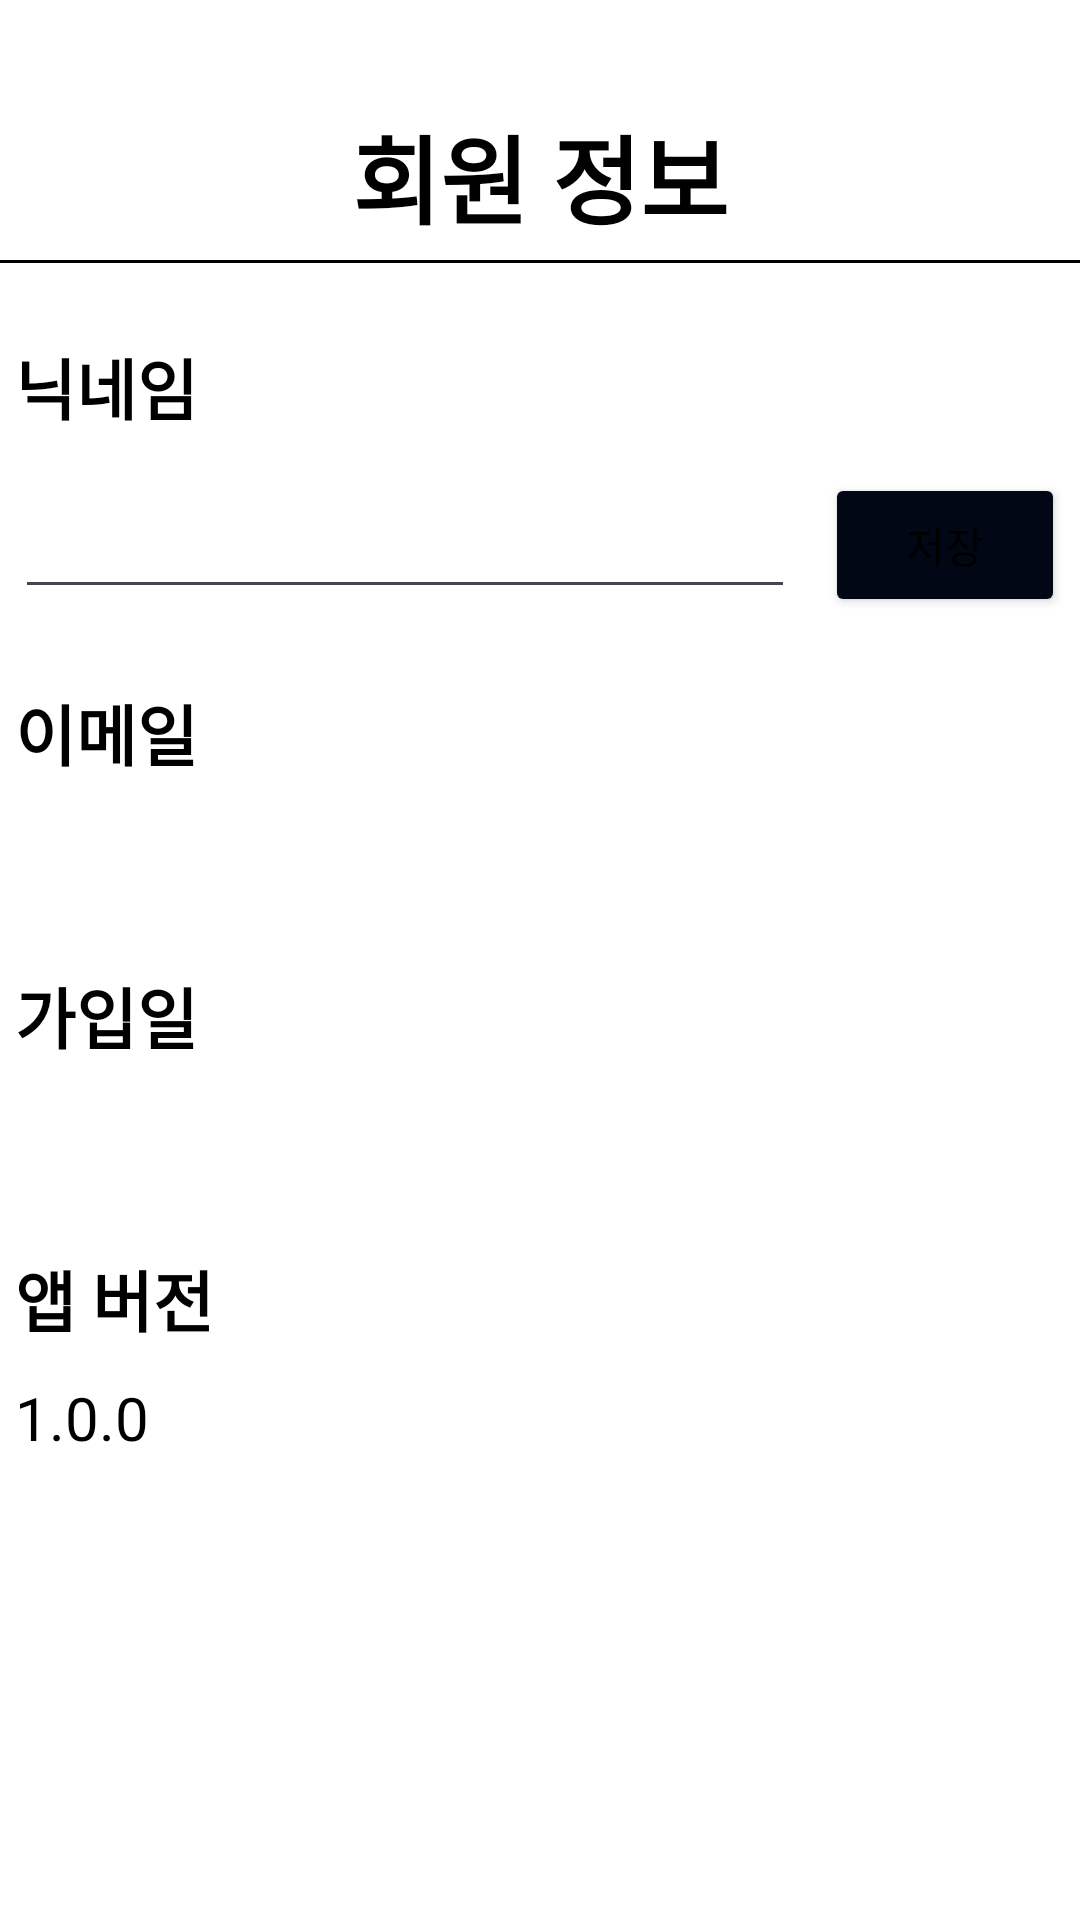

This screen was rendered from an Android layout file. Write that file and the resources it references.
<!-- AndroidManifest.xml: application theme Theme.MobileSoftware_Proj -->
<!-- res/layout/activity_info.xml -->
<?xml version="1.0" encoding="utf-8"?>
<androidx.constraintlayout.widget.ConstraintLayout xmlns:android="http://schemas.android.com/apk/res/android"
    xmlns:app="http://schemas.android.com/apk/res-auto"
    xmlns:tools="http://schemas.android.com/tools"
    android:id="@+id/main"
    android:layout_width="match_parent"
    android:layout_height="match_parent"
    tools:context=".InfoActivity">

    <TextView
        android:id="@+id/info_title"
        android:layout_width="wrap_content"
        android:layout_height="wrap_content"
        android:layout_gravity="center"
        android:layout_marginTop="35dp"
        android:text="회원 정보"
        android:textSize="32sp"
        android:textStyle="bold"
        app:layout_constraintEnd_toEndOf="parent"
        app:layout_constraintStart_toStartOf="parent"
        app:layout_constraintTop_toTopOf="parent" />

    <View
        android:id="@+id/view"
        android:layout_width="370dp"
        android:layout_height="1dp"
        android:layout_marginTop="5dp"
        android:background="@color/black"
        app:layout_constraintEnd_toEndOf="parent"
        app:layout_constraintStart_toStartOf="parent"
        app:layout_constraintTop_toBottomOf="@+id/info_title" />

    <TextView
        android:id="@+id/info_name"
        android:layout_width="wrap_content"
        android:layout_height="wrap_content"
        android:layout_marginTop="25dp"
        android:text="닉네임"
        android:textSize="22sp"
        android:textStyle="bold"
        app:layout_constraintStart_toStartOf="@+id/info_name_layout"
        app:layout_constraintTop_toBottomOf="@+id/view" />

    <LinearLayout
        android:id="@+id/info_name_layout"
        android:layout_width="wrap_content"
        android:layout_height="wrap_content"
        android:layout_marginTop="10dp"
        android:orientation="horizontal"
        app:layout_constraintEnd_toEndOf="parent"
        app:layout_constraintStart_toStartOf="parent"
        app:layout_constraintTop_toBottomOf="@+id/info_name">

        <EditText
            android:id="@+id/info_name_edit"
            android:layout_width="260dp"
            android:maxLines="1"
            android:maxLength="7"
            android:singleLine="true"
            android:layout_height="48dp" />

        <Button
            android:id="@+id/info_name_button"
            android:layout_width="80dp"
            android:layout_height="48dp"
            android:layout_marginLeft="10dp"
            android:backgroundTint="@color/colorPrimary"
            android:text="저장"
            app:cornerRadius="8dp" />
    </LinearLayout>

    <TextView
        android:id="@+id/info_email"
        android:layout_width="wrap_content"
        android:layout_height="wrap_content"
        android:layout_marginTop="25dp"
        android:text="이메일"
        android:textSize="22sp"
        android:textStyle="bold"
        app:layout_constraintStart_toStartOf="@+id/info_name_layout"
        app:layout_constraintTop_toBottomOf="@+id/info_name_layout" />

    <TextView
        android:id="@+id/info_email_text"
        android:layout_width="wrap_content"
        android:layout_height="wrap_content"
        android:layout_marginTop="10dp"
        android:textSize="20sp"
        app:layout_constraintStart_toStartOf="@+id/info_email"
        app:layout_constraintTop_toBottomOf="@+id/info_email" />

    <TextView
        android:id="@+id/info_date"
        android:layout_width="wrap_content"
        android:layout_height="wrap_content"
        android:layout_marginTop="25dp"
        android:text="가입일"
        android:textSize="22sp"
        android:textStyle="bold"
        app:layout_constraintStart_toStartOf="@+id/info_email_text"
        app:layout_constraintTop_toBottomOf="@+id/info_email_text" />

    <TextView
        android:id="@+id/info_date_text"
        android:layout_width="wrap_content"
        android:layout_height="wrap_content"
        android:layout_marginTop="10dp"
        android:textSize="20sp"
        app:layout_constraintStart_toStartOf="@id/info_date"
        app:layout_constraintTop_toBottomOf="@+id/info_date" />

    <TextView
        android:id="@+id/info_version"
        android:layout_width="wrap_content"
        android:layout_height="wrap_content"
        android:layout_marginTop="25dp"
        android:text="앱 버전"
        android:textSize="22sp"
        android:textStyle="bold"
        app:layout_constraintStart_toStartOf="@id/info_date_text"
        app:layout_constraintTop_toBottomOf="@+id/info_date_text" />

    <TextView
        android:id="@+id/info_version_text"
        android:layout_width="wrap_content"
        android:layout_height="wrap_content"
        android:layout_marginTop="10dp"
        android:text="1.0.0"
        android:textSize="20sp"
        app:layout_constraintStart_toStartOf="@id/info_version"
        app:layout_constraintTop_toBottomOf="@+id/info_version" />

</androidx.constraintlayout.widget.ConstraintLayout>
<!-- resources referenced by this layout -->
<resources>
  <color name="black">#FF000000</color>
  <color name="colorPrimary">#020715</color>
  <style name="Theme.MobileSoftware_Proj" parent="Base.Theme.MobileSoftware_Proj" />
  <style name="Base.Theme.MobileSoftware_Proj" parent="Theme.Material3.DayNight.NoActionBar">
          
          <item name="android:windowBackground">@color/white</item>
          <item name="colorPrimary">@color/colorPrimary</item>
          <item name="android:color">@color/black</item>
          <item name="android:textColor">@color/black</item>
      </style>
  <color name="white">#FFFFFFFF</color>
</resources>
